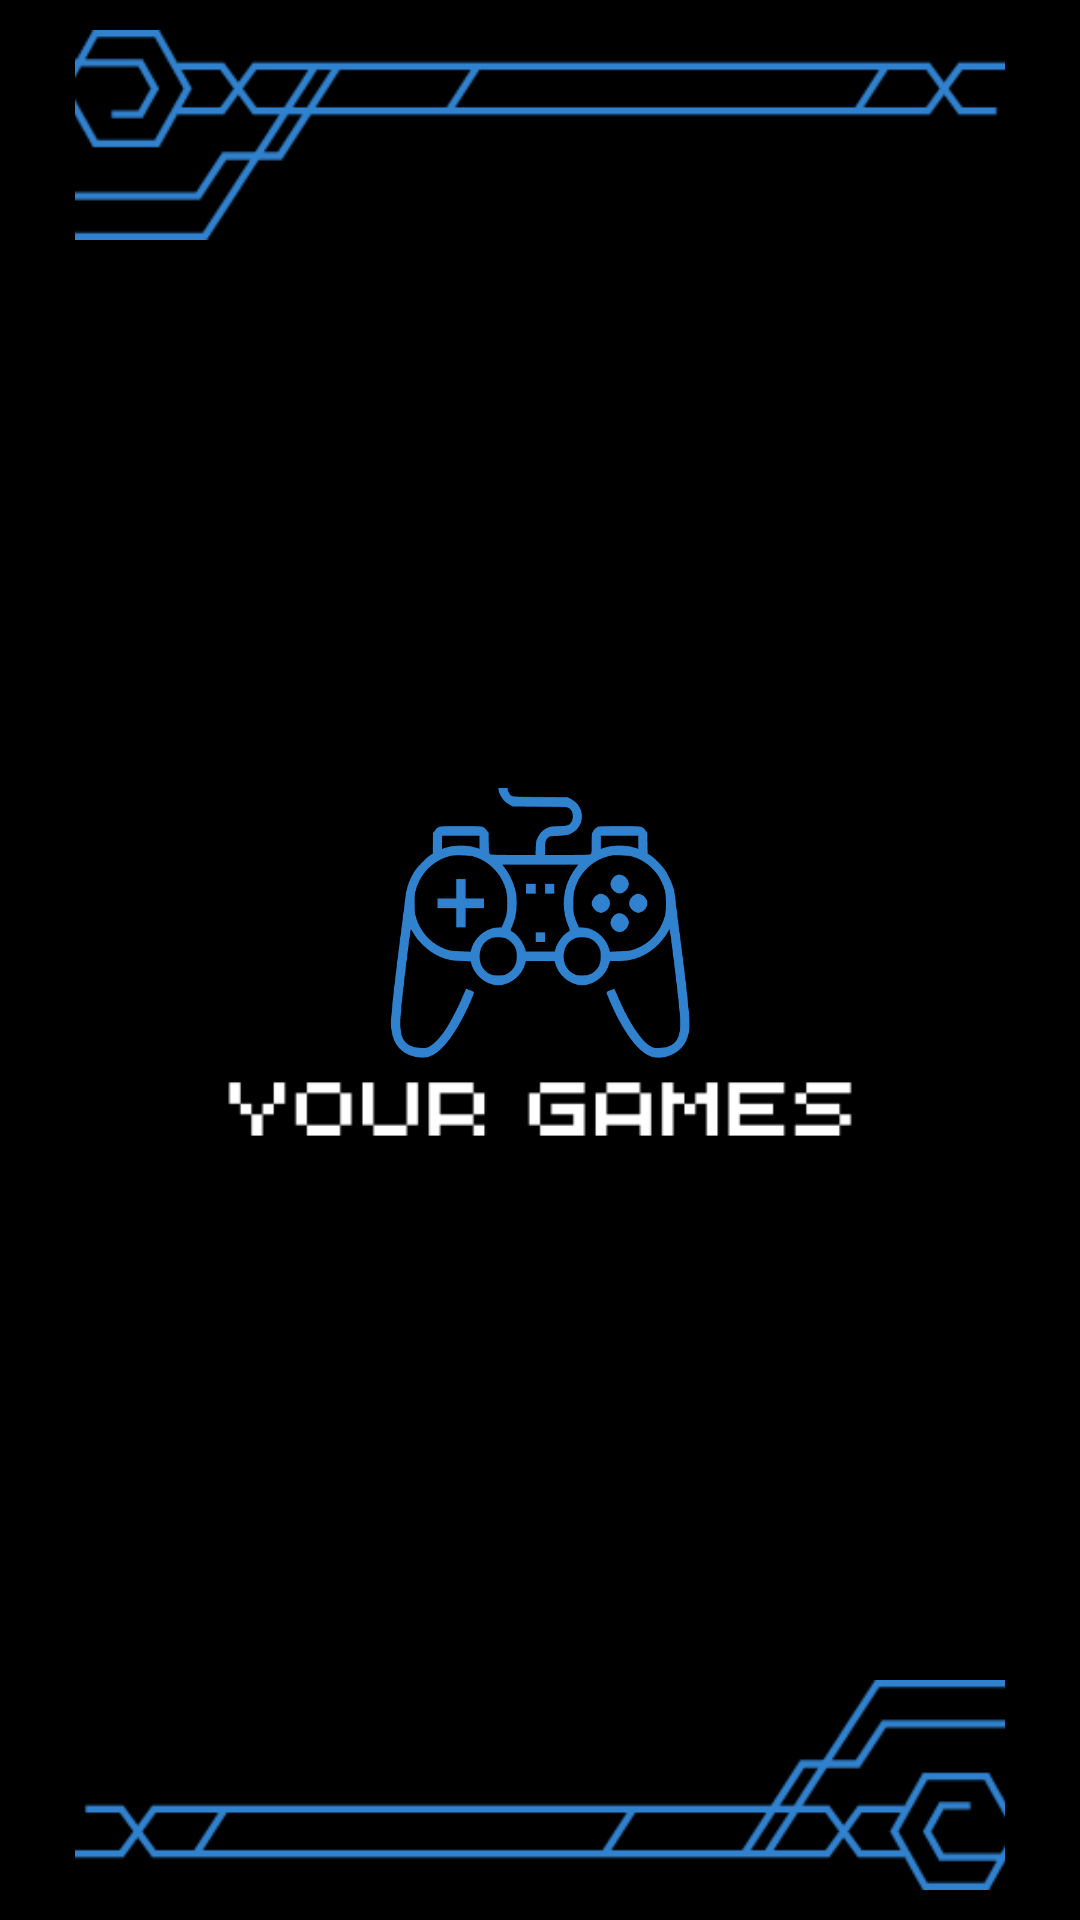

Layout XML and referenced resources for this Android screen:
<!-- AndroidManifest.xml: application theme Theme.YourGames -->
<!-- res/layout/activity_opening.xml -->
<?xml version="1.0" encoding="utf-8"?>
<androidx.constraintlayout.widget.ConstraintLayout
    xmlns:android="http://schemas.android.com/apk/res/android"
    xmlns:app="http://schemas.android.com/apk/res-auto"
    xmlns:tools="http://schemas.android.com/tools"
    android:layout_width="match_parent"
    android:layout_height="match_parent"
    android:paddingVertical="@dimen/vertical"
    android:paddingHorizontal="@dimen/horizontal"
    android:background="@color/black"
    tools:context=".OpeningActivity">

    <ImageView
        android:id="@+id/top_detail"
        android:layout_width="360dp"
        android:layout_height="70dp"
        app:layout_constraintTop_toTopOf="parent"
        app:layout_constraintStart_toStartOf="parent"
        app:layout_constraintEnd_toEndOf="parent"
        android:background="@drawable/style_opening"/>

    <ImageView
        android:id="@+id/app_icon"
        android:layout_width="100dp"
        android:layout_height="90dp"
        android:layout_marginBottom="25dp"
        app:layout_constraintTop_toBottomOf="@id/top_detail"
        app:layout_constraintStart_toStartOf="parent"
        app:layout_constraintEnd_toEndOf="parent"
        app:layout_constraintBottom_toTopOf="@id/bottom_detail"
        android:background="@drawable/app_icon"/>

    <ImageView
        android:id="@+id/your_games"
        android:layout_width="290dp"
        android:layout_height="20dp"
        android:layout_marginTop="7dp"
        app:layout_constraintTop_toBottomOf="@id/app_icon"
        app:layout_constraintStart_toStartOf="parent"
        app:layout_constraintEnd_toEndOf="parent"
        android:background="@drawable/your_games"/>

    <ImageView
        android:id="@+id/bottom_detail"
        android:layout_width="360dp"
        android:layout_height="70dp"
        android:rotation="180"
        app:layout_constraintStart_toStartOf="parent"
        app:layout_constraintEnd_toEndOf="parent"
        app:layout_constraintBottom_toBottomOf="parent"
        android:background="@drawable/style_opening"/>
</androidx.constraintlayout.widget.ConstraintLayout>
<!-- resources referenced by this layout -->
<resources>
  <color name="black">#FF000000</color>
  <dimen name="horizontal">25dp</dimen>
  <dimen name="vertical">10dp</dimen>
  <!-- drawable app_icon: png bitmap (drawable-v24, 21720 bytes) -->
  <!-- drawable style_opening: png bitmap (drawable-v24, 5116 bytes) -->
  <!-- drawable your_games: png bitmap (drawable-v24, 2840 bytes) -->
  <style name="Theme.YourGames" parent="Theme.MaterialComponents.DayNight.NoActionBar">
          
          <item name="colorPrimary">@color/blue_500</item>
          <item name="colorPrimaryVariant">@color/blue_700</item>
          <item name="colorOnPrimary">@color/white</item>
          
          <item name="colorSecondary">@color/blue_500</item>
          <item name="colorSecondaryVariant">@color/blue_700</item>
          <item name="colorOnSecondary">@color/black</item>
          
          <item name="android:statusBarColor" tools:targetApi="l">?attr/colorPrimaryVariant</item>
          
      </style>
  <color name="blue_500">#FF3182CE</color>
  <color name="blue_700">#FF2C5282</color>
  <color name="white">#FFFFFFFF</color>
</resources>
